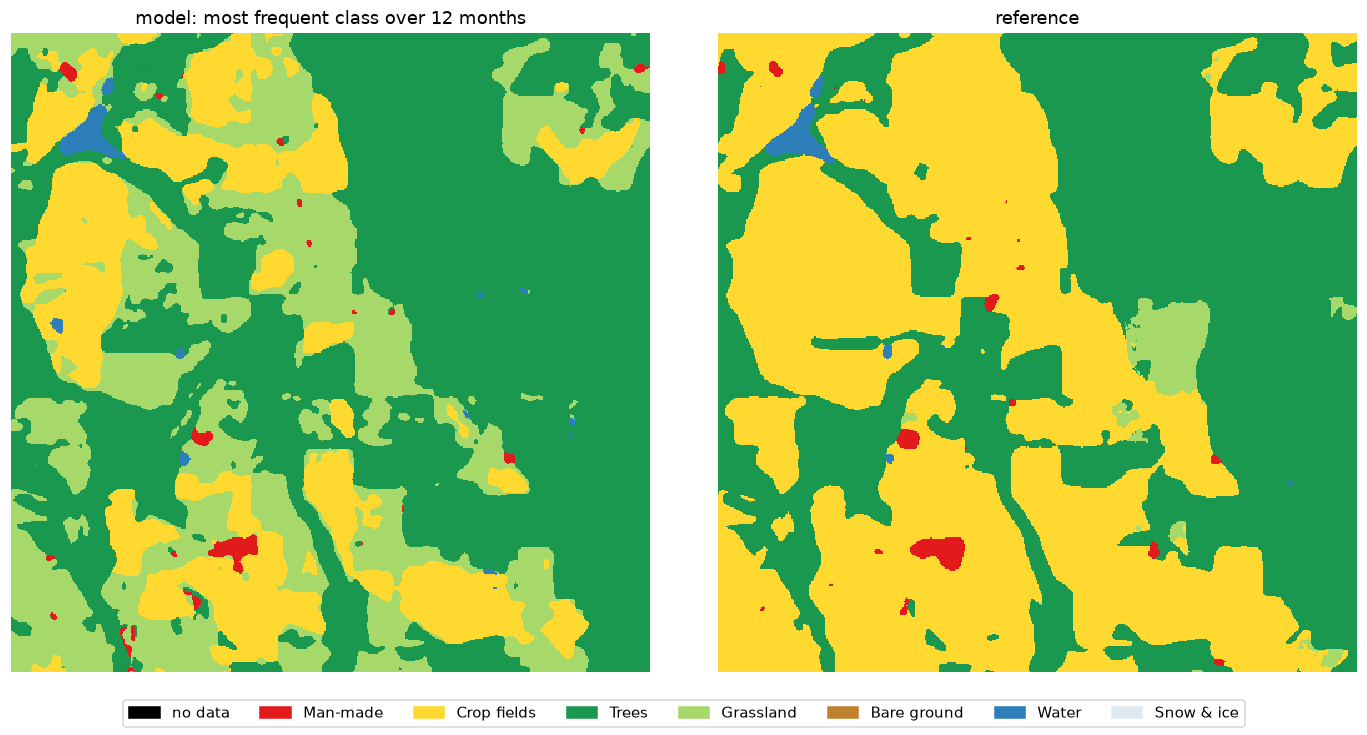

Data behind this chart, as committed beside it:
, model (annual mode) %, reference %, reference pixels found by model %
Man-made, 0.55, 0.63, 52.41
Crop fields, 18.96, 51.34, 36.78
Trees, 53.87, 45.64, 99.0
Grassland, 26.05, 1.89, 2.78
Bare ground, 0.0, 0.0, 0.0
Water, 0.57, 0.51, 80.87
Snow & ice, 0.0, 0.0, 0.0
